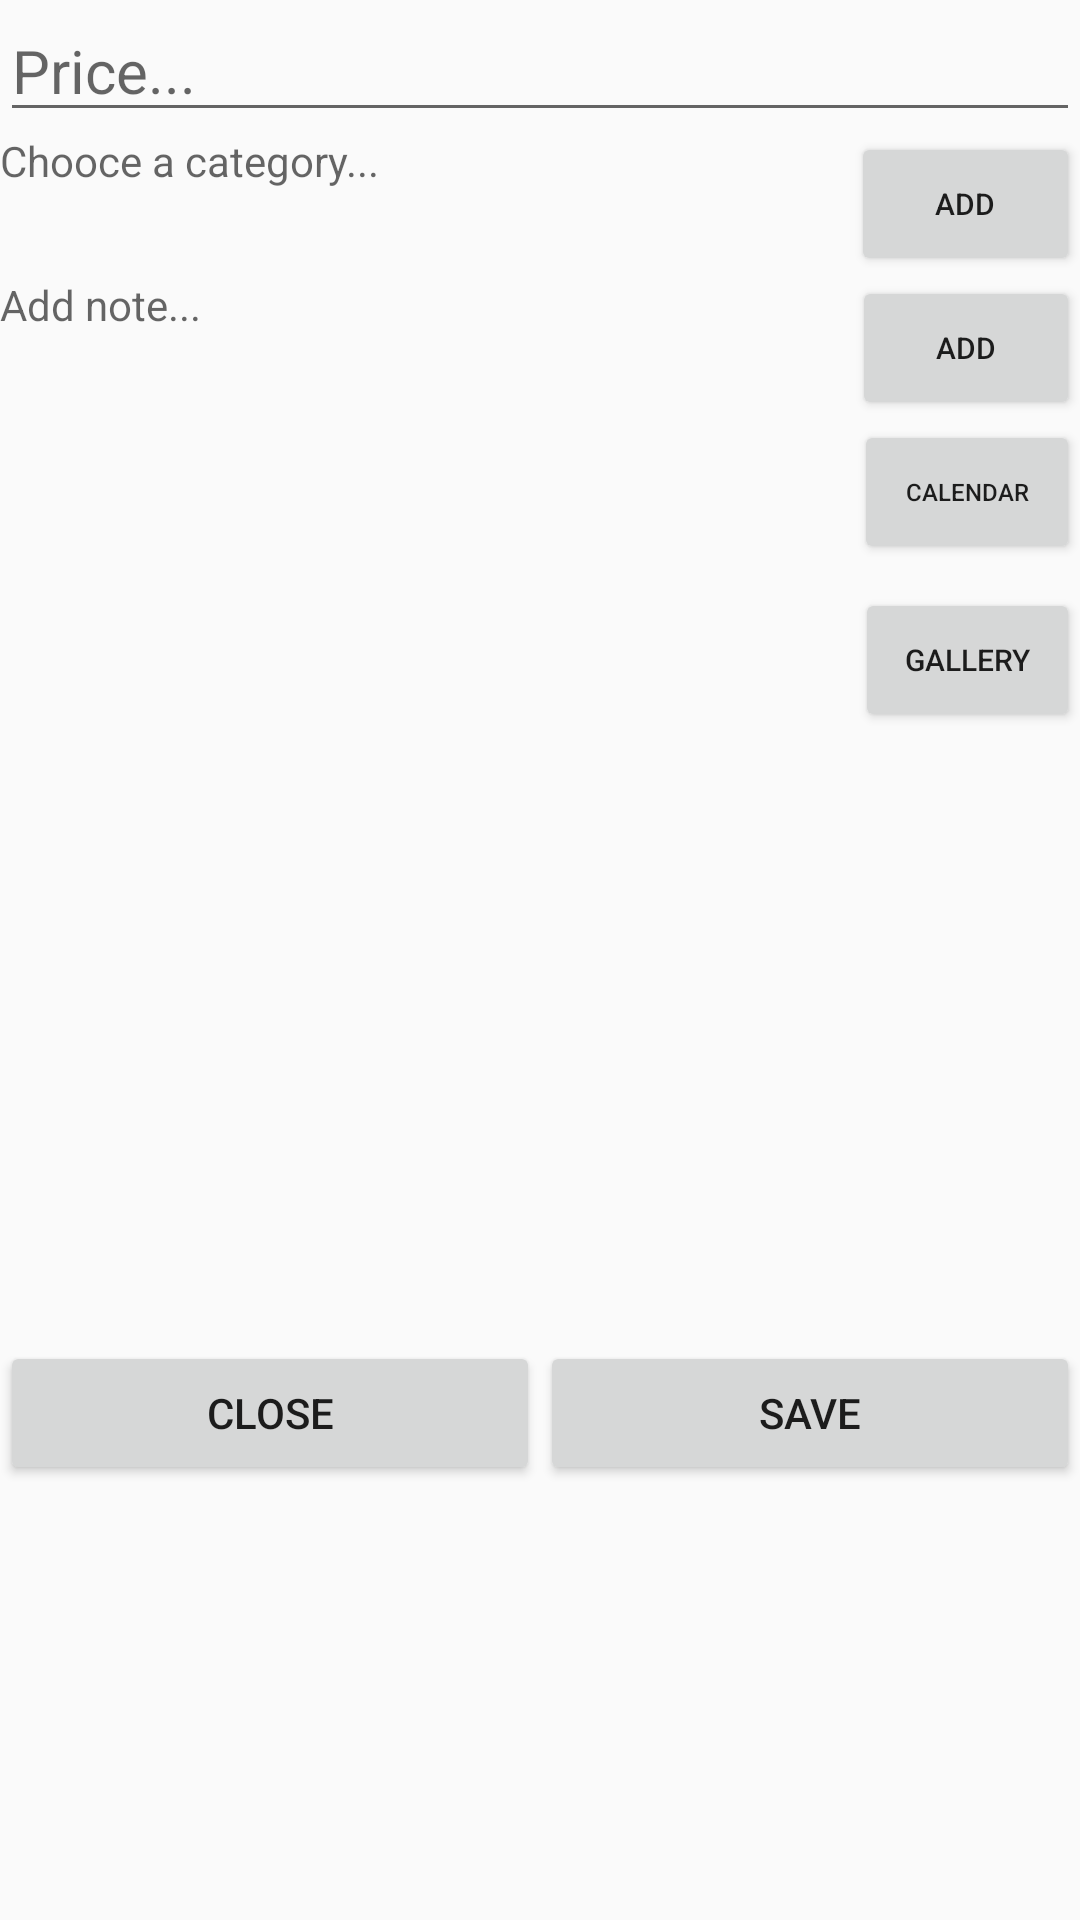

This screen was rendered from an Android layout file. Write that file and the resources it references.
<!-- AndroidManifest.xml: activity theme Theme.AppCompat.Light.NoActionBar -->
<!-- res/layout/activity_add_income.xml -->
<?xml version="1.0" encoding="utf-8"?>
<LinearLayout xmlns:android="http://schemas.android.com/apk/res/android"
    xmlns:app="http://schemas.android.com/apk/res-auto"
    xmlns:tools="http://schemas.android.com/tools"
    android:layout_width="match_parent"
    android:layout_height="match_parent"
    android:orientation="vertical"
    tools:context=".AddIncomeActivity">

    <EditText
        android:id="@+id/editPrice"
        android:layout_width="match_parent"
        android:layout_height="wrap_content"
        android:ems="10"
        android:hint="Price..."
        android:inputType="number"
        android:textSize="20sp" />

    <LinearLayout
        android:layout_width="match_parent"
        android:layout_height="wrap_content"
        android:orientation="horizontal">

        <TextView
            android:id="@+id/txtCategory"
            android:layout_width="295dp"
            android:layout_height="match_parent"
            android:layout_weight="1"
            android:hint="Chooce a category..." />

        <Button
            android:id="@+id/btnAddCategory"
            android:layout_width="wrap_content"
            android:layout_height="wrap_content"
            android:layout_weight="1"
            android:text="Add"
            android:textSize="10sp" />

    </LinearLayout>

    <LinearLayout
        android:layout_width="match_parent"
        android:layout_height="wrap_content"
        android:orientation="horizontal">

        <TextView
            android:id="@+id/txtNode"
            android:layout_width="296dp"
            android:layout_height="match_parent"
            android:layout_weight="1"
            android:hint="Add note..." />

        <Button
            android:id="@+id/btnAddNode"
            android:layout_width="wrap_content"
            android:layout_height="wrap_content"
            android:layout_weight="1"
            android:text="Add"
            android:textSize="10sp" />

    </LinearLayout>

    <LinearLayout
        android:layout_width="match_parent"
        android:layout_height="56dp"
        android:orientation="horizontal">

        <TextView
            android:id="@+id/txtCalendar"
            android:layout_width="297dp"
            android:layout_height="match_parent"
            android:layout_weight="1" />

        <Button
            android:id="@+id/btnCalendar"
            android:layout_width="wrap_content"
            android:layout_height="wrap_content"
            android:layout_weight="1"
            android:text="Calendar"
            android:textSize="8sp" />
    </LinearLayout>

    <LinearLayout
        android:layout_width="match_parent"
        android:layout_height="251dp"
        android:orientation="horizontal">

        <ImageView
            android:id="@+id/imageView"
            android:layout_width="298dp"
            android:layout_height="match_parent"
            android:layout_weight="1"
            app:srcCompat="@android:color/background_light" />

        <Button
            android:id="@+id/btnGallery"
            android:layout_width="wrap_content"
            android:layout_height="wrap_content"
            android:layout_weight="1"
            android:text="Gallery"
            android:textSize="10sp" />
    </LinearLayout>

    <LinearLayout
        android:layout_width="match_parent"
        android:layout_height="match_parent"
        android:orientation="horizontal">

        <Button
            android:id="@+id/btnClose"
            android:layout_width="wrap_content"
            android:layout_height="wrap_content"
            android:layout_weight="1"
            android:text="Close" />

        <Button
            android:id="@+id/btnSave"
            android:layout_width="wrap_content"
            android:layout_height="wrap_content"
            android:layout_weight="1"
            android:text="Save" />
    </LinearLayout>

</LinearLayout>
<!-- resources referenced by this layout -->
<resources>

</resources>
